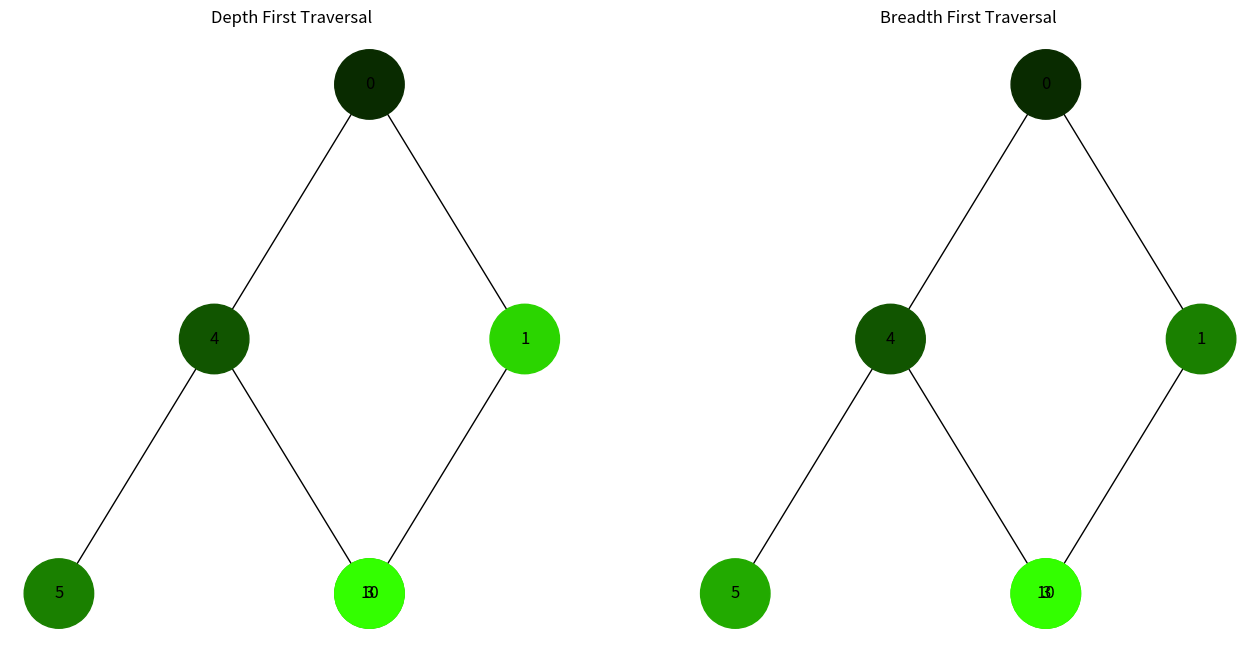

Recreate this plot in Python.
import heapq
import colorsys
import networkx as nx
import matplotlib.pyplot as plt
from collections import deque  # Importing deque from collections module

class Node:
    def __init__(self, id):
        self.id = id
        self.left = None
        self.right = None

def add_edges(tree, node, pos):
    if node.left:
        tree.add_edge(node.id, node.left.id)
        pos[node.left.id] = (pos[node.id][0] - 1, pos[node.id][1] - 1)
        tree = add_edges(tree, node.left, pos)
    if node.right:
        tree.add_edge(node.id, node.right.id)
        pos[node.right.id] = (pos[node.id][0] + 1, pos[node.id][1] - 1)
        tree = add_edges(tree, node.right, pos)
    return tree



def depth_first_traversal(node, visited=None):
    if visited is None:
        visited = set()
    visited.add(node)
    yield node

    if node.left and node.left not in visited:
        yield from depth_first_traversal(node.left, visited)
    
    if node.right and node.right not in visited:
        yield from depth_first_traversal(node.right, visited)

def breadth_first_traversal(root):
    if root is None:
        return
    
    queue = deque([root])
    visited = set([root])
    while queue:
        node = queue.popleft()
        yield node
        if node.left and node.left not in visited:
            queue.append(node.left)
            visited.add(node.left)
        if node.right and node.right not in visited:
            queue.append(node.right)
            visited.add(node.right)

def draw_tree_with_traversals(tree_root):
    # Фіксований відтінок зеленого
    hue = 0.3
    # Обійти дерево у глибину та присвоїти кожному вузлу унікальний колір
    dfs_traversal = list(depth_first_traversal(tree_root))
    dfs_colors = {node.id: colorsys.hsv_to_rgb(hue, 1.0, (i + 1) / len(dfs_traversal)) for i, node in enumerate(dfs_traversal)}
    # Обійти дерево у ширину та присвоїти кожному вузлу унікальний колір
    bfs_traversal = list(breadth_first_traversal(tree_root))
    bfs_colors = {node.id: colorsys.hsv_to_rgb(hue, 1.0, (i + 1) / len(bfs_traversal)) for i, node in enumerate(bfs_traversal)}

    tree = nx.DiGraph()
    pos = {tree_root.id: (0, 0)}
    tree = add_edges(tree, tree_root, pos)

    colors = [dfs_colors[node[0]] for node in tree.nodes(data=True)]  # Кольори за глибинним обходом
    labels = {node: node for node in tree.nodes()}


    plt.figure(figsize=(16, 8))

    plt.subplot(1, 2, 1)
    nx.draw(tree, pos=pos, labels=labels, arrows=False, node_size=2500, node_color=colors)
    plt.title("Depth First Traversal")

    colors = [bfs_colors[node[0]] for node in tree.nodes(data=True)]  # Кольори за обходом у ширину

    plt.subplot(1, 2, 2)
    nx.draw(tree, pos=pos, labels=labels, arrows=False, node_size=2500, node_color=colors)
    plt.title("Breadth First Traversal")

    plt.show()

# Використання:
root = Node(0)
root.left = Node(4)
root.left.left = Node(5)
root.left.right = Node(10)
root.right = Node(1)
root.right.left = Node(3)

draw_tree_with_traversals(root)
